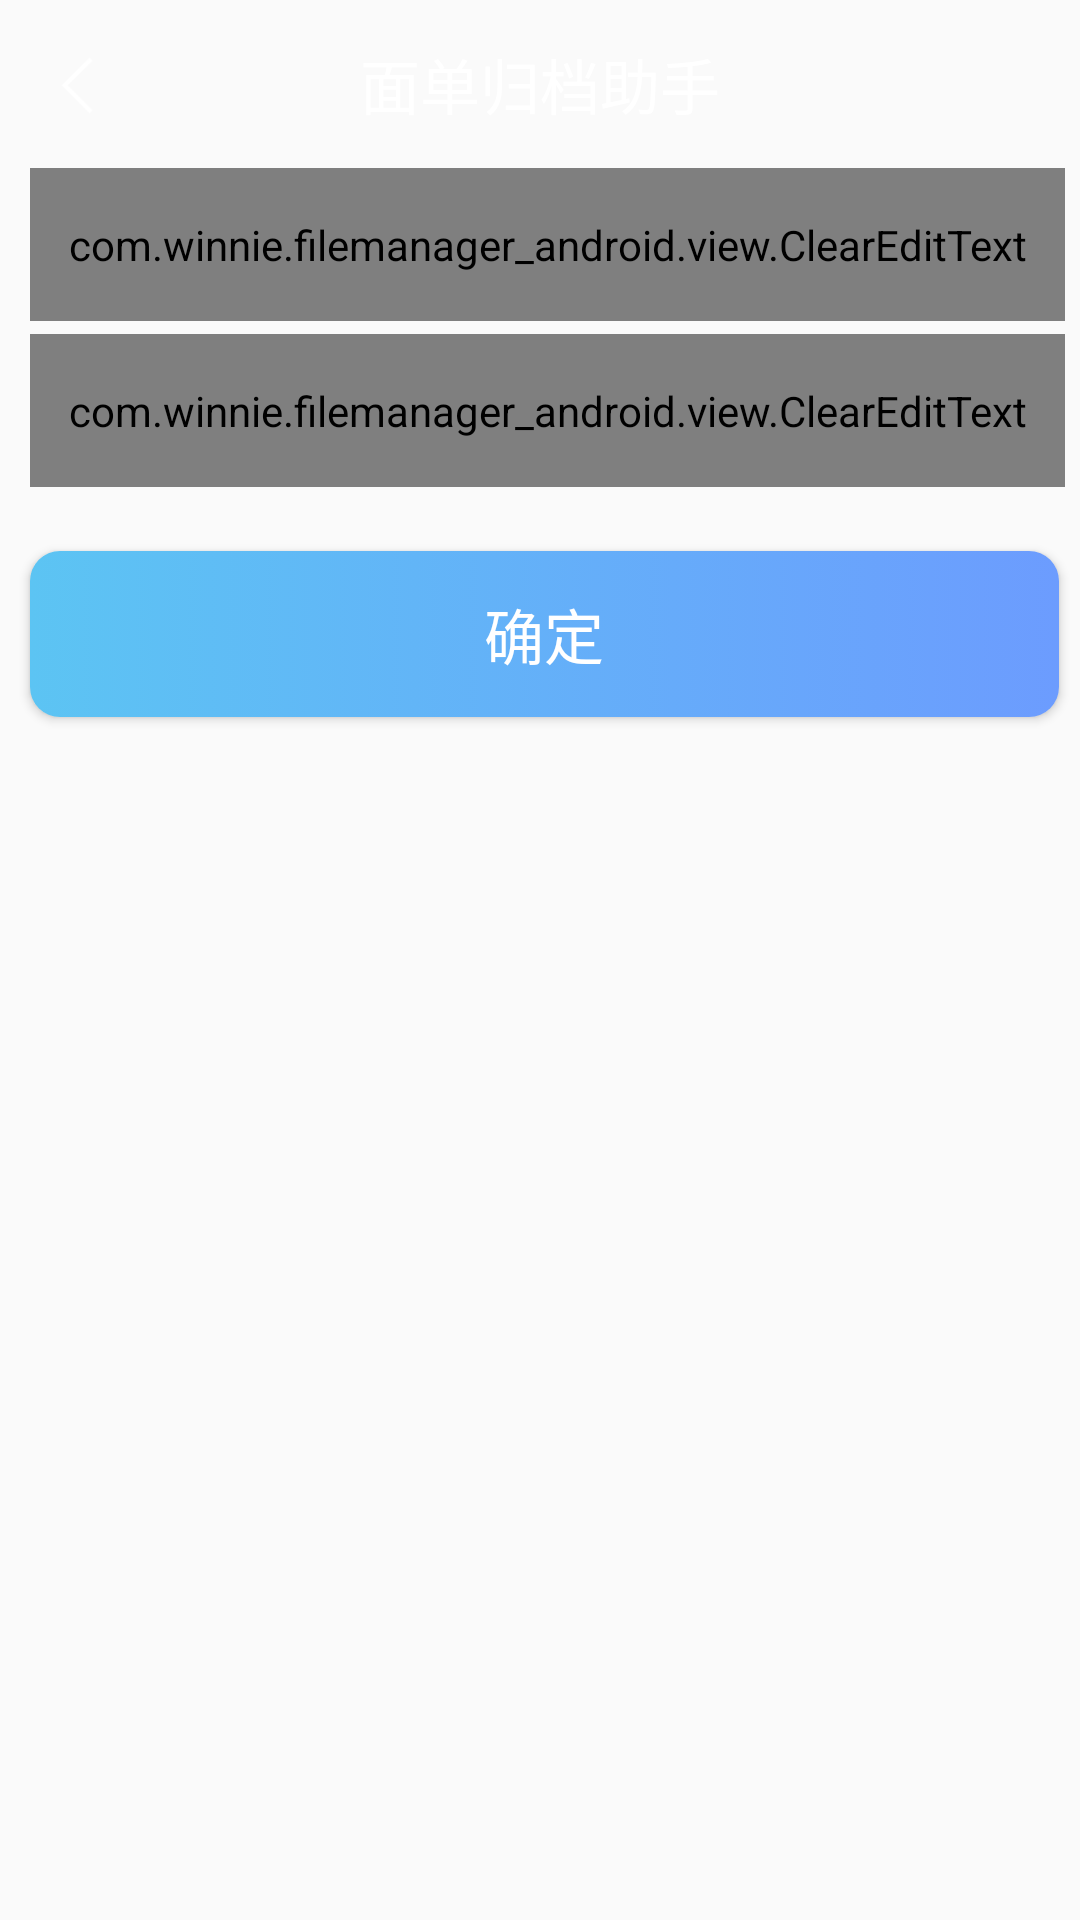

Here is an Android app screen rendered from its layout file. Give the layout XML and the strings, colors and styles it references.
<!-- AndroidManifest.xml: application theme AppTheme -->
<!-- res/layout/activity_setting.xml -->
<?xml version="1.0" encoding="utf-8"?>
<LinearLayout xmlns:android="http://schemas.android.com/apk/res/android"
    xmlns:app="http://schemas.android.com/apk/res-auto"
    xmlns:tools="http://schemas.android.com/tools"
    android:layout_width="match_parent"
    android:layout_height="match_parent"
    android:orientation="vertical"
    tools:ignore="SpUsage">
    <LinearLayout
        android:layout_width="match_parent"
        android:layout_height="@dimen/nav_bar_height"
        android:background="@drawable/bg_title_bar">

        <androidx.appcompat.widget.AppCompatImageView
            android:id="@+id/ic_back"
            android:layout_width="56dp"
            android:layout_height="match_parent"
            android:padding="15dp"
            android:src="@drawable/ic_back_white" />

        <TextView
            android:id="@+id/title_bar"
            android:layout_width="0dp"
            android:layout_height="wrap_content"
            android:layout_gravity="center"
            android:layout_weight="1"
            android:gravity="center"
            android:text="@string/index_title_name"
            android:textColor="@color/colorWhite"
            android:textSize="20dp" />

        <androidx.appcompat.widget.AppCompatImageView
            android:layout_width="56dp"
            android:layout_height="match_parent" />

    </LinearLayout>

    <RelativeLayout
        android:layout_width="match_parent"
        android:layout_height="wrap_content"
        android:paddingStart="10dp"
        android:paddingEnd="5dp">

        <TextView
            android:layout_width="wrap_content"
            android:layout_height="wrap_content"
            android:paddingBottom="16dp"
            android:paddingTop="16dp"
            android:text="IP地址"
            android:textColor="#333333"
            android:textSize="16dp" />

        <com.winnie.filemanager_android.view.ClearEditText
            android:id="@+id/edit_IP"
            android:layout_width="match_parent"
            android:layout_height="wrap_content"
            android:background="@drawable/sl_input_text"
            android:gravity="end"
            android:hint="请输入IP地址"
            android:maxLength="15"
            android:maxLines="1"
            android:paddingBottom="16dp"
            android:paddingTop="16dp"
            android:textColor="#333333"
            android:textColorHint="#d8d8d8"
            android:textSize="16dp"
            android:singleLine="true"
            android:imeOptions="actionNext"/>
    </RelativeLayout>

    <RelativeLayout
        android:layout_width="match_parent"
        android:layout_height="wrap_content"
        android:paddingStart="10dp"
        android:paddingEnd="5dp">

        <TextView
            android:layout_width="wrap_content"
            android:layout_height="wrap_content"
            android:paddingBottom="16dp"
            android:paddingTop="16dp"
            android:text="端口号"
            android:textColor="#333333"
            android:textSize="16dp" />

        <com.winnie.filemanager_android.view.ClearEditText
            android:id="@+id/edit_Port"
            android:layout_width="match_parent"
            android:layout_height="wrap_content"
            android:background="@drawable/sl_input_text"
            android:hint="请输入端口号"
            android:gravity="end"
            android:maxLength="5"
            android:maxLines="1"
            android:paddingBottom="16dp"
            android:paddingTop="16dp"
            android:textColor="#333333"
            android:textColorHint="#d8d8d8"
            android:textSize="16dp"
            android:inputType="number"
            android:singleLine="true"
            android:imeOptions="actionDone"/>
    </RelativeLayout>

    <Button
        android:id="@+id/btn_confirm"
        android:layout_width="match_parent"
        android:layout_height="wrap_content"
        android:layout_marginStart="10dp"
        android:layout_marginTop="17dp"
        android:layout_marginEnd="7dp"
        android:layout_marginBottom="5dp"
        android:background="@drawable/sl_home_menu_blue"
        android:padding="13dp"
        android:text="确定"
        android:textColor="@color/colorWhite"
        android:textSize="20dp" />

</LinearLayout>
<!-- resources referenced by this layout -->
<resources>
  <color name="colorWhite">#ffffff</color>
  <dimen name="nav_bar_height">56dp</dimen>
  <!-- drawable ic_back_white: png bitmap (drawable, 808 bytes) -->
  <!-- drawable sl_home_menu_blue (drawable) -->
  <?xml version="1.0" encoding="utf-8"?>
  <selector xmlns:android="http://schemas.android.com/apk/res/android">
      <item android:state_pressed="true">
          <shape android:shape="rectangle">
              <corners android:radius="10dp" />
              <solid android:color="@color/background_pressed" />
          </shape>
      </item>
      <item>
          <shape android:shape="rectangle">
              <corners android:radius="10dp" />
              <gradient
                  android:endColor="@color/colorPrimaryDark"
                  android:startColor="@color/colorPrimary" />
          </shape>
      </item>
  </selector>
  <!-- drawable sl_input_text (drawable) -->
  <?xml version="1.0" encoding="utf-8"?>
  <selector xmlns:android="http://schemas.android.com/apk/res/android">
      <item android:drawable="@drawable/bg_login_input_text_focused" android:state_focused="true" />
      <item android:drawable="@drawable/bg_login_input_text_normal" />
  </selector>
  <string name="index_title_name">面单归档助手</string>
  <style name="AppTheme" parent="Theme.AppCompat.Light.NoActionBar">
          
          <item name="colorPrimary">@color/colorPrimary</item>
          <item name="colorPrimaryDark">@color/colorPrimaryDark</item>
          <item name="colorAccent">@color/colorAccent</item>
      </style>
  <color name="background_pressed">#E5E5E5</color>
  <color name="colorPrimaryDark">#6c9cfe</color>
  <color name="colorPrimary">#5cc4f3</color>
  <!-- drawable bg_login_input_text_normal (drawable) -->
  <?xml version="1.0" encoding="utf-8"?>
  <layer-list xmlns:android="http://schemas.android.com/apk/res/android">
      <item
          android:left="-2dp"
          android:right="-2dp"
          android:top="-2dp">
          <shape>
              <stroke
                  android:width="1dp"
                  android:color="#E5E5E5" />
          </shape>
      </item>
  </layer-list>
  <color name="colorAccent">#03DAC5</color>
</resources>
